Dataset: actual_training_testing_data (GitHub, rdk004/CNN_WBC_Classifier). Classes: basophil, eosinophil, erythroblast, immature granulocyte, lymphocyte, monocyte, neutrophil, thrombocyte.

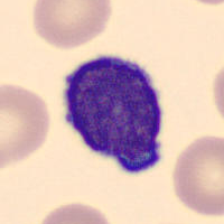
Label: lymphocyte

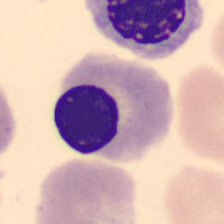
Label: erythroblast

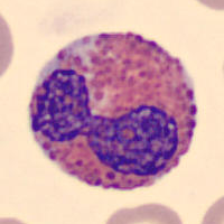
Label: eosinophil

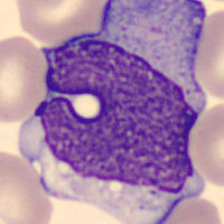
Label: monocyte

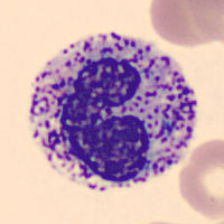
Label: neutrophil

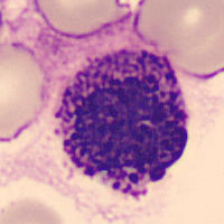
Label: basophil
